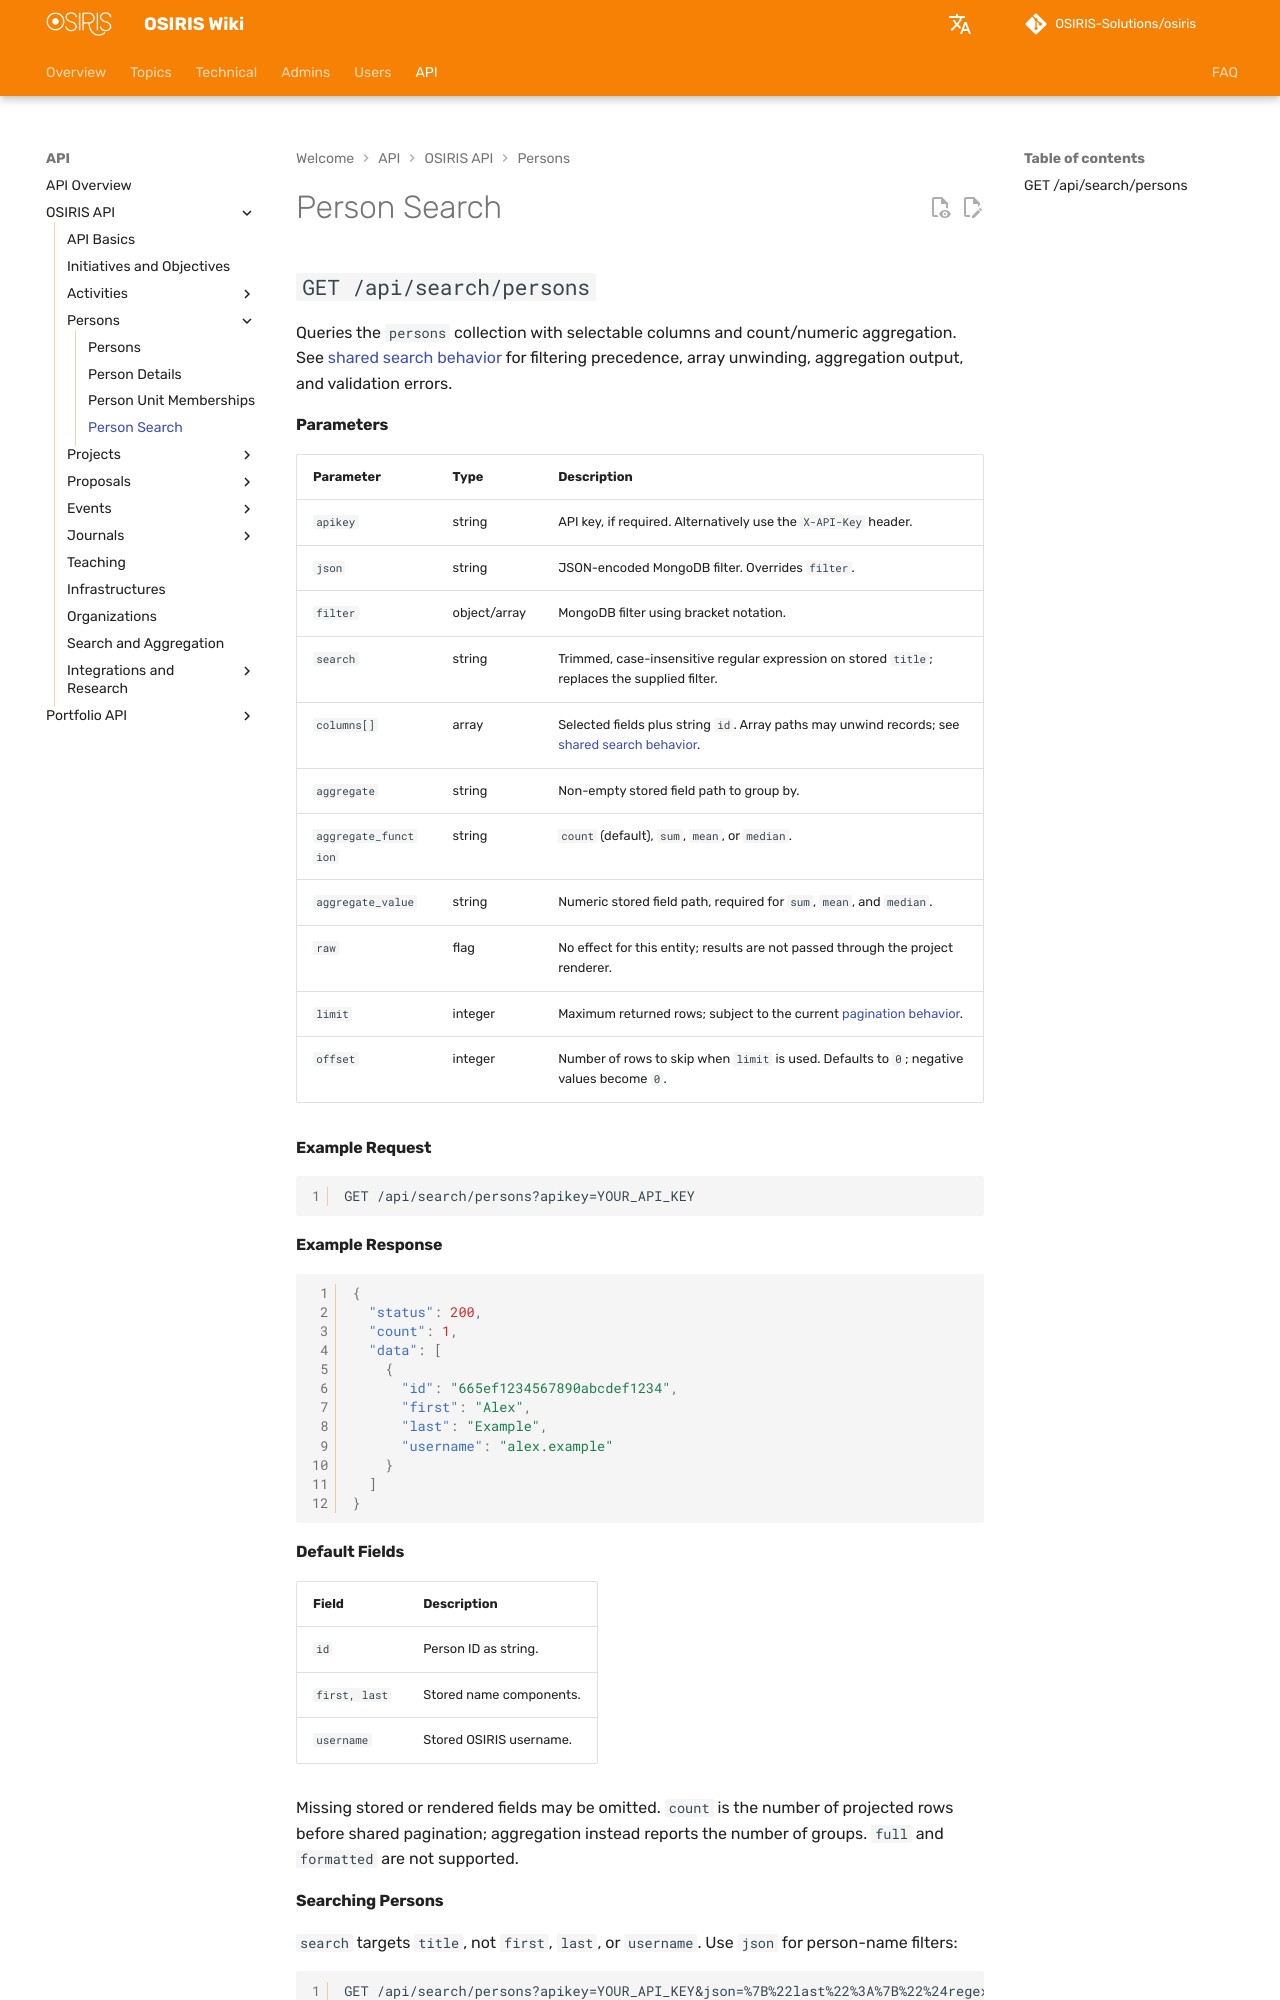

repository: OSIRIS-Solutions/osiris-wiki · page: en/api/persons/search/index.html · generator: mkdocs

# Person Search

## `GET /api/search/persons`

Queries the `persons` collection with selectable columns and count/numeric aggregation. See [shared search behavior](../search/index.md) for filtering precedence, array unwinding, aggregation output, and validation errors.

#### Parameters

| Parameter | Type | Description |
|---|---|---|
| `apikey` | string | API key, if required. Alternatively use the `X-API-Key` header. |
| `json` | string | JSON-encoded MongoDB filter. Overrides `filter`. |
| `filter` | object/array | MongoDB filter using bracket notation. |
| `search` | string | Trimmed, case-insensitive regular expression on stored `title`; replaces the supplied filter. |
| `columns[]` | array | Selected fields plus string `id`. Array paths may unwind records; see [shared search behavior](../search/index.md#selecting-columns). |
| `aggregate` | string | Non-empty stored field path to group by. |
| `aggregate_function` | string | `count` (default), `sum`, `mean`, or `median`. |
| `aggregate_value` | string | Numeric stored field path, required for `sum`, `mean`, and `median`. |
| `raw` | flag | No effect for this entity; results are not passed through the project renderer. |
| `limit` | integer | Maximum returned rows; subject to the current [pagination behavior](../index.md#pagination). |
| `offset` | integer | Number of rows to skip when `limit` is used. Defaults to `0`; negative values become `0`. |

#### Example Request

```http
GET /api/search/persons?apikey=YOUR_API_KEY
```

#### Example Response

```json
{
  "status": 200,
  "count": 1,
  "data": [
    {
      "id": "665ef1234567890abcdef1234",
      "first": "Alex",
      "last": "Example",
      "username": "alex.example"
    }
  ]
}
```

#### Default Fields

| Field | Description |
|---|---|
| `id` | Person ID as string. |
| `first, last` | Stored name components. |
| `username` | Stored OSIRIS username. |

Missing stored or rendered fields may be omitted. `count` is the number of projected rows before shared pagination; aggregation instead reports the number of groups. `full` and `formatted` are not supported.
